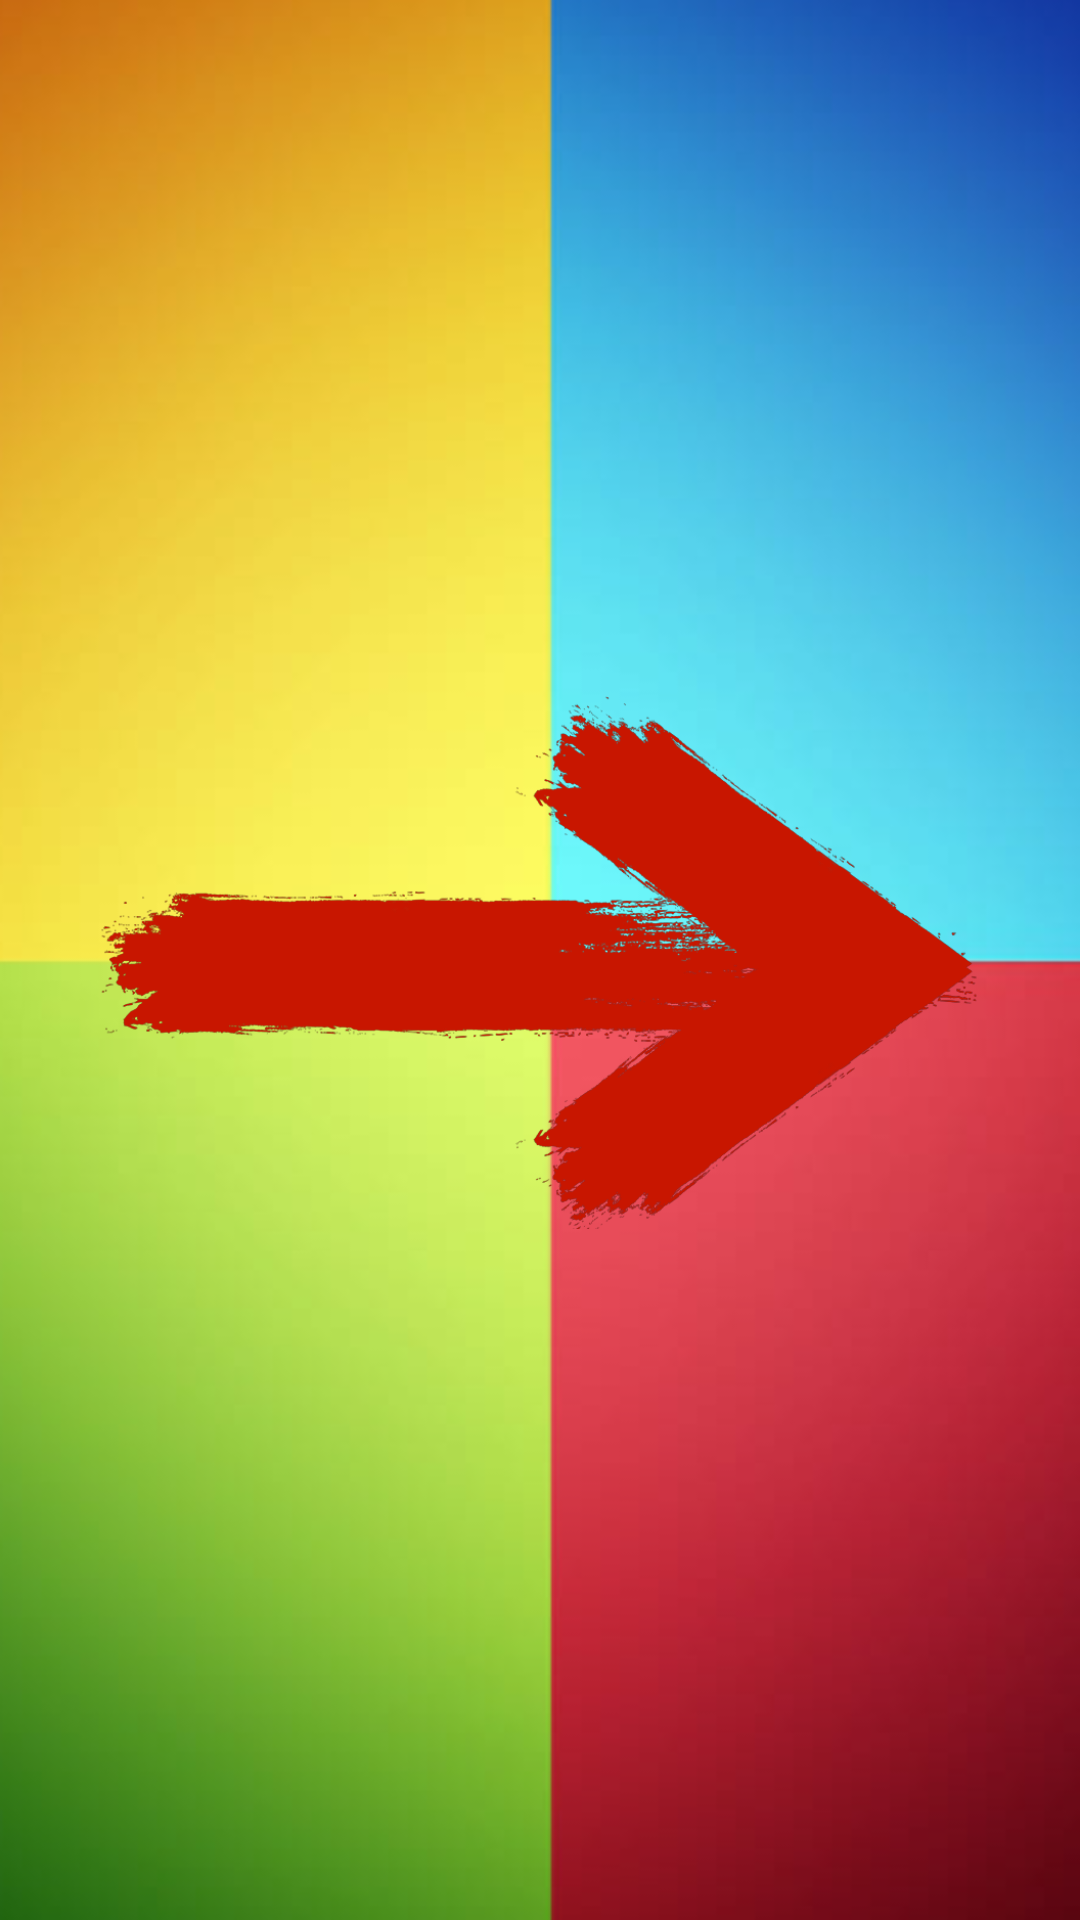

Reconstruct the res/layout file that produces this screen, plus the resources it refers to.
<!-- AndroidManifest.xml: application theme Theme.BottleDicesTimer -->
<!-- res/layout/activity_arrow.xml -->
<?xml version="1.0" encoding="utf-8"?>
<androidx.constraintlayout.widget.ConstraintLayout xmlns:android="http://schemas.android.com/apk/res/android"
    xmlns:app="http://schemas.android.com/apk/res-auto"
    xmlns:tools="http://schemas.android.com/tools"
    android:layout_width="match_parent"
    android:layout_height="match_parent"
    android:background="@drawable/fourcolors"
    tools:context=".ActivityArrow">

    <ImageView
        android:id="@+id/arrow"
        android:layout_width="300dp"
        android:layout_height="300dp"
        android:onClick="spinArrow"

        android:src="@drawable/arrow"
        app:layout_constraintBottom_toBottomOf="parent"
        app:layout_constraintEnd_toEndOf="parent"
        app:layout_constraintStart_toStartOf="parent"
        app:layout_constraintTop_toTopOf="parent" />

</androidx.constraintlayout.widget.ConstraintLayout>
<!-- resources referenced by this layout -->
<resources>
  <!-- drawable arrow: png bitmap (drawable, 73042 bytes) -->
  <!-- drawable fourcolors: png bitmap (drawable, 143668 bytes) -->
  <style name="Theme.BottleDicesTimer" parent="Theme.MaterialComponents.DayNight.DarkActionBar">
          
          <item name="colorPrimary">@color/purple_500</item>
          <item name="colorPrimaryVariant">@color/purple_700</item>
          <item name="colorOnPrimary">@color/white</item>
          
          <item name="colorSecondary">@color/teal_200</item>
          <item name="colorSecondaryVariant">@color/teal_700</item>
          <item name="colorOnSecondary">@color/black</item>
          
          <item name="android:statusBarColor">?attr/colorPrimaryVariant</item>
          
      </style>
  <!-- not gathered from this repository: default colours our renderer supplied (Android Studio template values) -->
  <color name="purple_500">#FF6200EE</color>
  <color name="purple_700">#FF3700B3</color>
  <color name="teal_200">#FF03DAC5</color>
  <color name="teal_700">#FF018786</color>
  <color name="black">#FF000000</color>
  <color name="white">#FFFFFFFF</color>
</resources>
